Labelled photos from "Parkinsons-disease-prediction-using-CNN-main", an image-classification folder in AmanK1203/Parkinsons-disease. The possible labels are: healthy, Parkinsons.

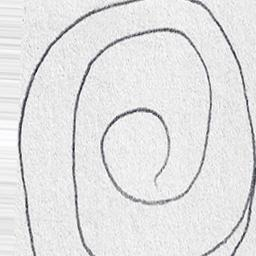
Label: healthy

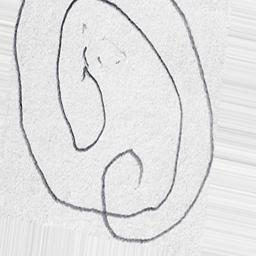
Label: Parkinsons

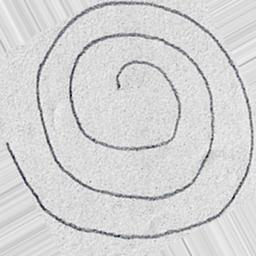
Label: healthy

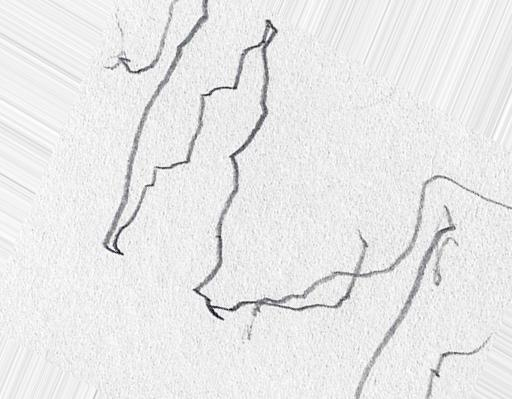
Label: Parkinsons

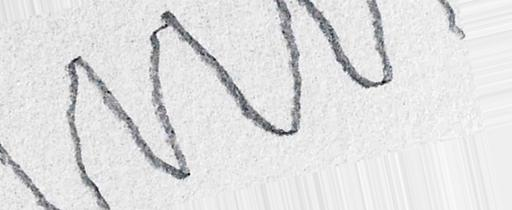
Label: Parkinsons

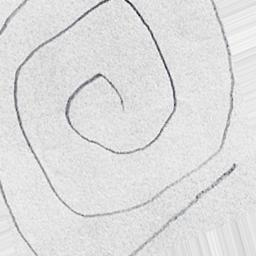
Label: healthy
